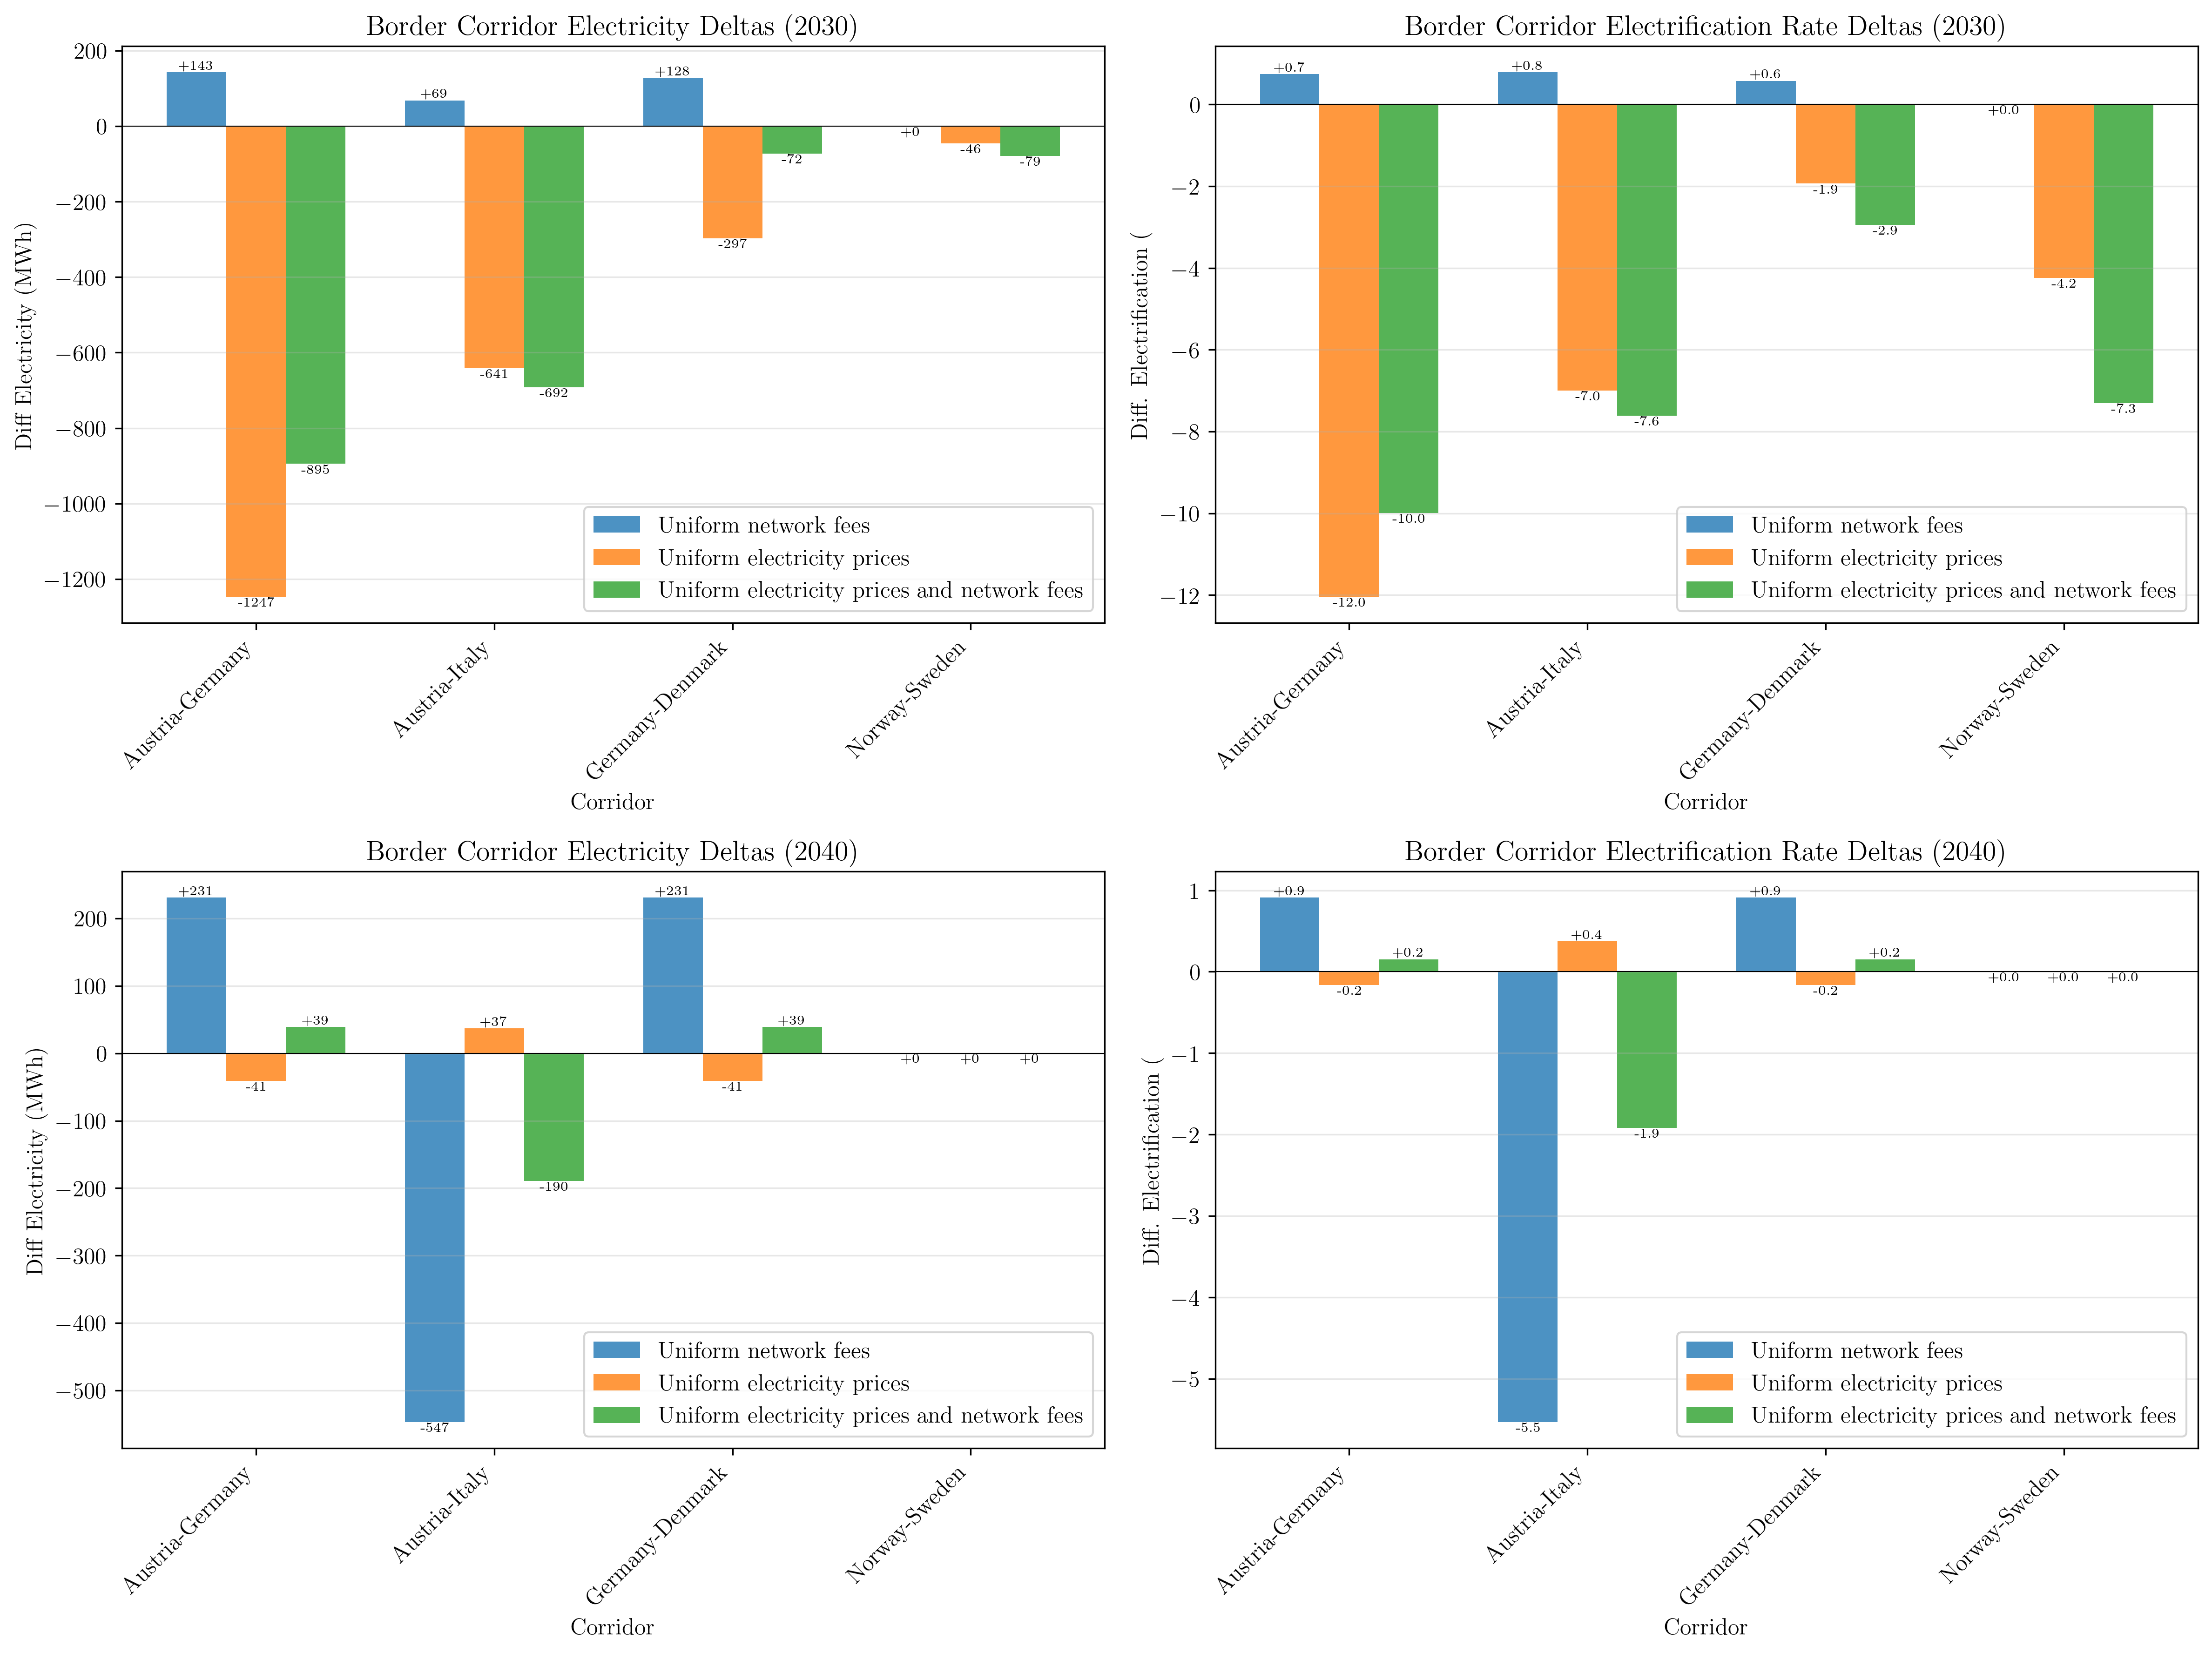

The file beside this chart, header and first rows:
corridor, year, scenario, ref_electricity_MWh, case_electricity_MWh, delta_electricity_MWh, ref_avg_electrification_pct, case_avg_electrification_pct, delta_electrification_pct
Austria-Germany, 2030, case_20251028_091411_var_uni, 6698, 6841, 143, 54.8, 55.55, 0.7459
Austria-Germany, 2030, case_20251028_091502_uni_var, 6698, 5451, -1247, 54.8, 42.76, -12.04
Austria-Germany, 2030, case_20251028_091635_uni_uni, 6698, 5803, -894.9, 54.8, 44.81, -9.991
Austria-Germany, 2040, case_20251028_091411_var_uni, 16353, 16584, 230.8, 94.28, 95.19, 0.9112
Austria-Germany, 2040, case_20251028_091502_uni_var, 16353, 16312, -40.9, 94.28, 94.12, -0.1614
Austria-Germany, 2040, case_20251028_091635_uni_uni, 16353, 16392, 39.04, 94.28, 94.43, 0.1541
Austria-Italy, 2030, case_20251028_091411_var_uni, 4720, 4788, 68.54, 53.03, 53.82, 0.7871
Austria-Italy, 2030, case_20251028_091502_uni_var, 4720, 4079, -640.9, 53.03, 46.03, -6.997
Austria-Italy, 2030, case_20251028_091635_uni_uni, 4720, 4028, -691.6, 53.03, 45.42, -7.615
Austria-Italy, 2040, case_20251028_091411_var_uni, 10004, 9457, -547, 99.25, 93.71, -5.534
Austria-Italy, 2040, case_20251028_091502_uni_var, 10004, 10041, 37.06, 99.25, 99.62, 0.3749
Austria-Italy, 2040, case_20251028_091635_uni_uni, 10004, 9814, -189.5, 99.25, 97.33, -1.918
Germany-Denmark, 2030, case_20251028_091411_var_uni, 3670, 3798, 128, 40.06, 40.63, 0.578
Germany-Denmark, 2030, case_20251028_091502_uni_var, 3670, 3373, -297.1, 40.06, 38.12, -1.937
Germany-Denmark, 2030, case_20251028_091635_uni_uni, 3670, 3598, -72.23, 40.06, 37.12, -2.94
Germany-Denmark, 2040, case_20251028_091411_var_uni, 12677, 12908, 230.8, 94.28, 95.19, 0.9112
Germany-Denmark, 2040, case_20251028_091502_uni_var, 12677, 12636, -40.9, 94.28, 94.12, -0.1614
Germany-Denmark, 2040, case_20251028_091635_uni_uni, 12677, 12716, 39.04, 94.28, 94.43, 0.1541
Norway-Sweden, 2030, case_20251028_091411_var_uni, 669.4, 669.4, 0.0, 100.0, 100.0, 0.0
Norway-Sweden, 2030, case_20251028_091502_uni_var, 669.4, 623.7, -45.74, 100.0, 95.76, -4.243
Norway-Sweden, 2030, case_20251028_091635_uni_uni, 669.4, 590.7, -78.7, 100.0, 92.7, -7.301
Norway-Sweden, 2040, case_20251028_091411_var_uni, 766.1, 766.1, 0.0, 100.0, 100.0, 0.0
Norway-Sweden, 2040, case_20251028_091502_uni_var, 766.1, 766.1, 0.0, 100.0, 100.0, 0.0
Norway-Sweden, 2040, case_20251028_091635_uni_uni, 766.1, 766.1, 0.0, 100.0, 100.0, 0.0
